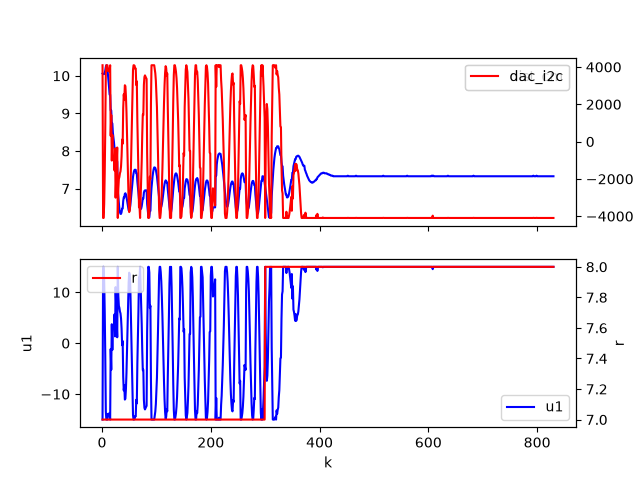

Values plotted in this chart, from the file beside it:
k, dist_cm, dac_i2c, u1, r
1, 10.06, 4095, -15.0, 7
2, 10.05, -4095, 15.0, 7
3, 10.05, -4095, 15.0, 7
4, 10.05, -3346, 12.26, 7
5, 10.08, -1717, 6.291, 7
6, 10.14, 647, -2.372, 7
7, 10.23, 3652, -13.38, 7
8, 10.28, 4095, -15.0, 7
9, 10.27, 4095, -15.0, 7
10, 10.19, 4095, -15.0, 7
11, 10.03, 3788, -13.88, 7
12, 9.875, 3838, -14.06, 7
13, 9.688, 3766, -13.8, 7
14, 9.5, 3807, -13.95, 7
15, 9.5, 4095, -15.0, 7
16, 9.078, 309, -1.134, 7
17, 9.078, 1423, -5.214, 7
18, 8.734, -1017, 3.729, 7
19, 8.734, 362, -1.328, 7
20, 8.484, -947, 3.471, 7
21, 8.359, -918, 3.364, 7
22, 8.234, -942, 3.452, 7
23, 8.062, -1547, 5.667, 7
24, 8.062, -365, 1.338, 7
25, 7.719, -3007, 11.01, 7
26, 7.719, -2020, 7.401, 7
27, 7.719, -1133, 4.152, 7
28, 7.719, -318, 1.166, 7
29, 6.938, -4095, 15.0, 7
30, 6.766, -2542, 9.314, 7
31, 6.594, -2003, 7.338, 7
32, 6.453, -1894, 6.939, 7
33, 6.375, -1694, 6.205, 7
34, 6.328, -1598, 5.856, 7
35, 6.328, -1325, 4.855, 7
36, 6.375, -781, 2.864, 7
37, 6.469, 109, -0.4025, 7
38, 6.469, -118, 0.4332, 7
39, 6.672, 1805, -6.612, 7
40, 6.766, 2530, -9.269, 7
41, 6.766, 2255, -8.262, 7
42, 6.859, 3023, -11.08, 7
43, 6.875, 2973, -10.89, 7
44, 6.844, 2441, -8.943, 7
45, 6.781, 1584, -5.804, 7
46, 6.688, 382, -1.402, 7
47, 6.594, -843, 3.088, 7
48, 6.5, -2109, 7.728, 7
49, 6.422, -3257, 11.93, 7
50, 6.406, -3780, 13.85, 7
51, 6.453, -3668, 13.44, 7
52, 6.547, -3067, 11.24, 7
53, 6.703, -1779, 6.52, 7
54, 6.875, -281, 1.031, 7
55, 7.031, 1116, -4.091, 7
56, 7.188, 2604, -9.541, 7
57, 7.312, 3854, -14.12, 7
58, 7.406, 4095, -15.0, 7
59, 7.469, 4095, -15.0, 7
60, 7.5, 4058, -14.87, 7
... 770 more rows
